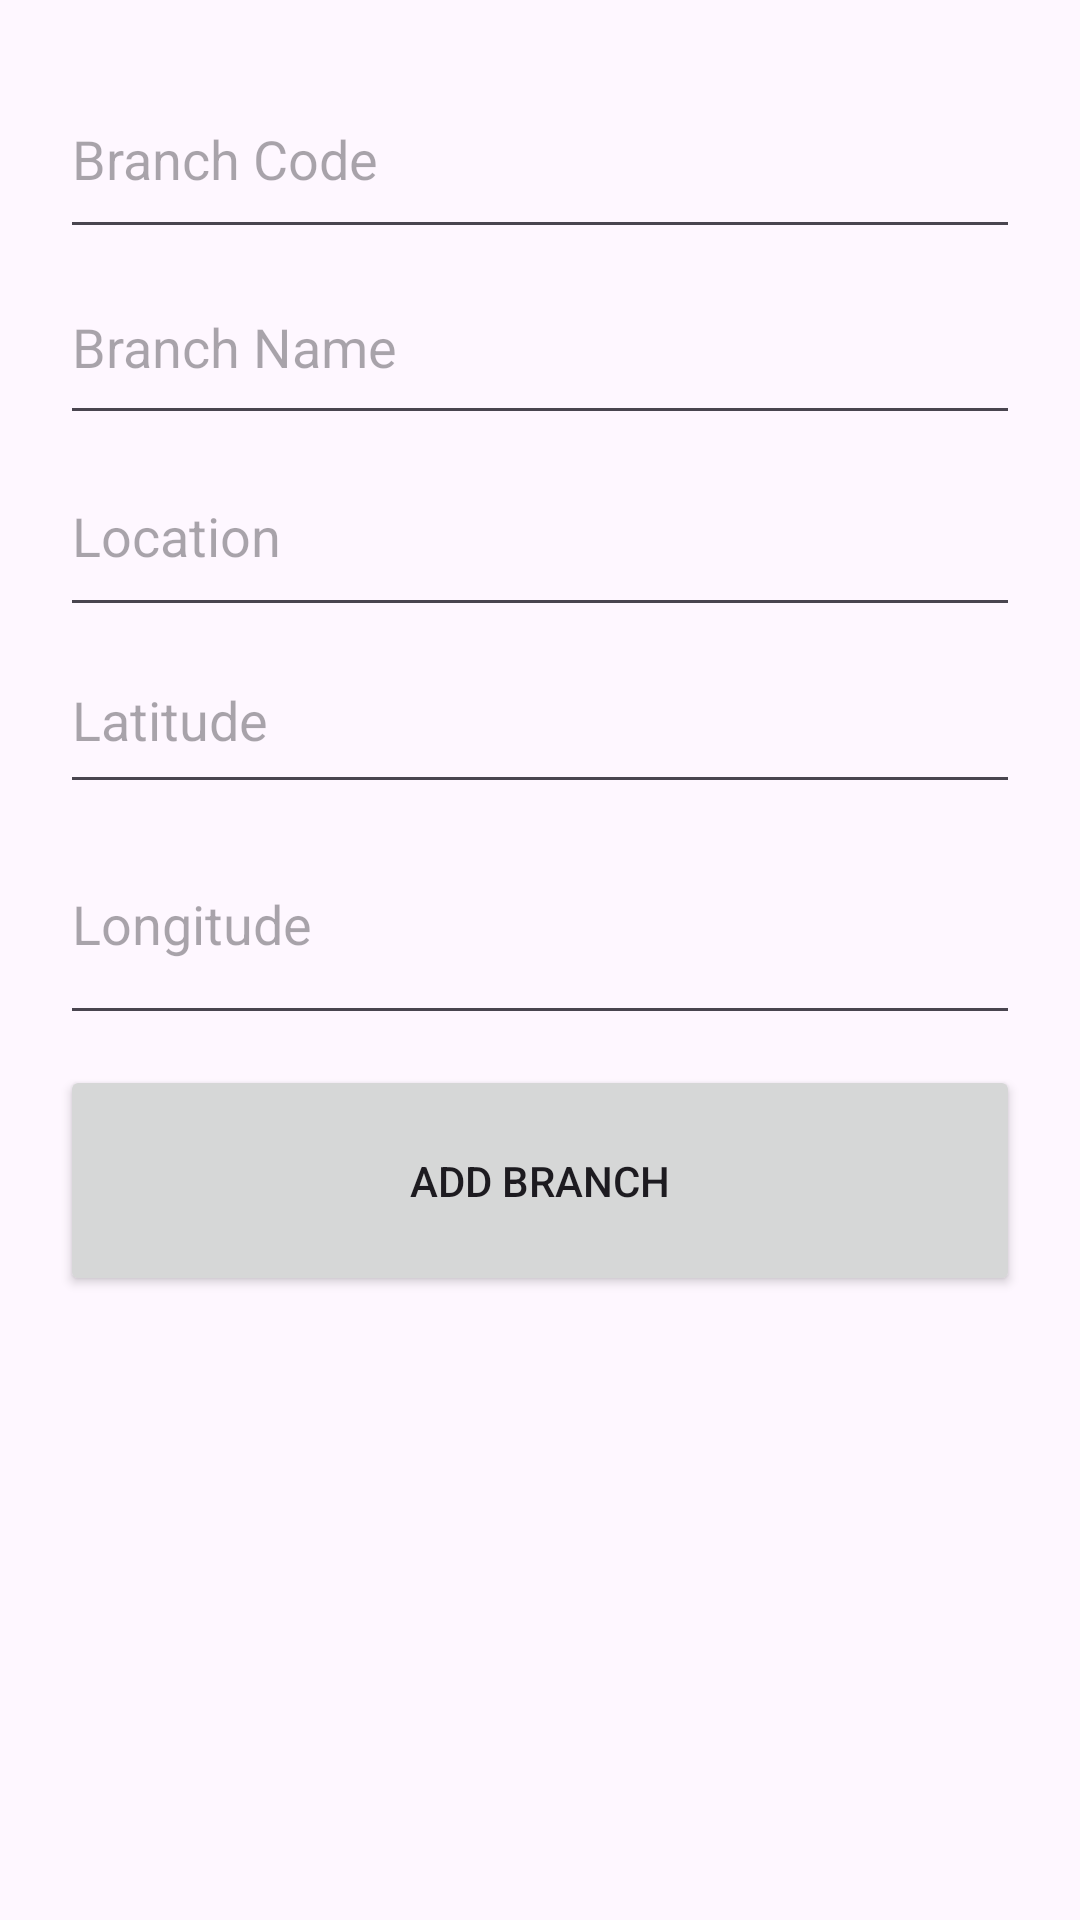

This screen was rendered from an Android layout file. Write that file and the resources it references.
<!-- AndroidManifest.xml: application theme Theme.CourseRegistration -->
<!-- res/layout/activity_manage_branch.xml -->
<?xml version="1.0" encoding="utf-8"?>
<LinearLayout xmlns:android="http://schemas.android.com/apk/res/android"
    android:orientation="vertical"
    android:padding="20dp"
    android:layout_width="match_parent"
    android:layout_height="match_parent">

    <EditText
        android:id="@+id/etBranchCode"
        android:layout_width="match_parent"
        android:layout_height="63dp"
        android:hint="Branch Code" />

    <EditText
        android:id="@+id/etBranchName"
        android:layout_width="match_parent"
        android:layout_height="62dp"
        android:hint="Branch Name" />

    <EditText
        android:id="@+id/etBranchLocation"
        android:layout_width="match_parent"
        android:layout_height="64dp"
        android:hint="Location" />

    <EditText
        android:id="@+id/etLatitude"
        android:layout_width="match_parent"
        android:layout_height="59dp"
        android:hint="Latitude"
        android:inputType="numberDecimal" />

    <EditText
        android:id="@+id/etLongitude"
        android:layout_width="match_parent"
        android:layout_height="77dp"
        android:hint="Longitude"
        android:inputType="numberDecimal" />

    <Button
        android:id="@+id/btnAddBranch"
        android:layout_width="match_parent"
        android:layout_height="77dp"
        android:layout_marginTop="10dp"
        android:text="Add Branch" />

    <androidx.recyclerview.widget.RecyclerView
        android:id="@+id/recyclerViewBranchesAdmin"
        android:layout_width="match_parent"
        android:layout_height="match_parent"
        android:layout_marginTop="20dp"/>

</LinearLayout>
<!-- resources referenced by this layout -->
<resources>
  <style name="Theme.CourseRegistration" parent="Base.Theme.CourseRegistration" />
  <style name="Base.Theme.CourseRegistration" parent="Theme.Material3.DayNight.NoActionBar">
          
          
      </style>
</resources>
